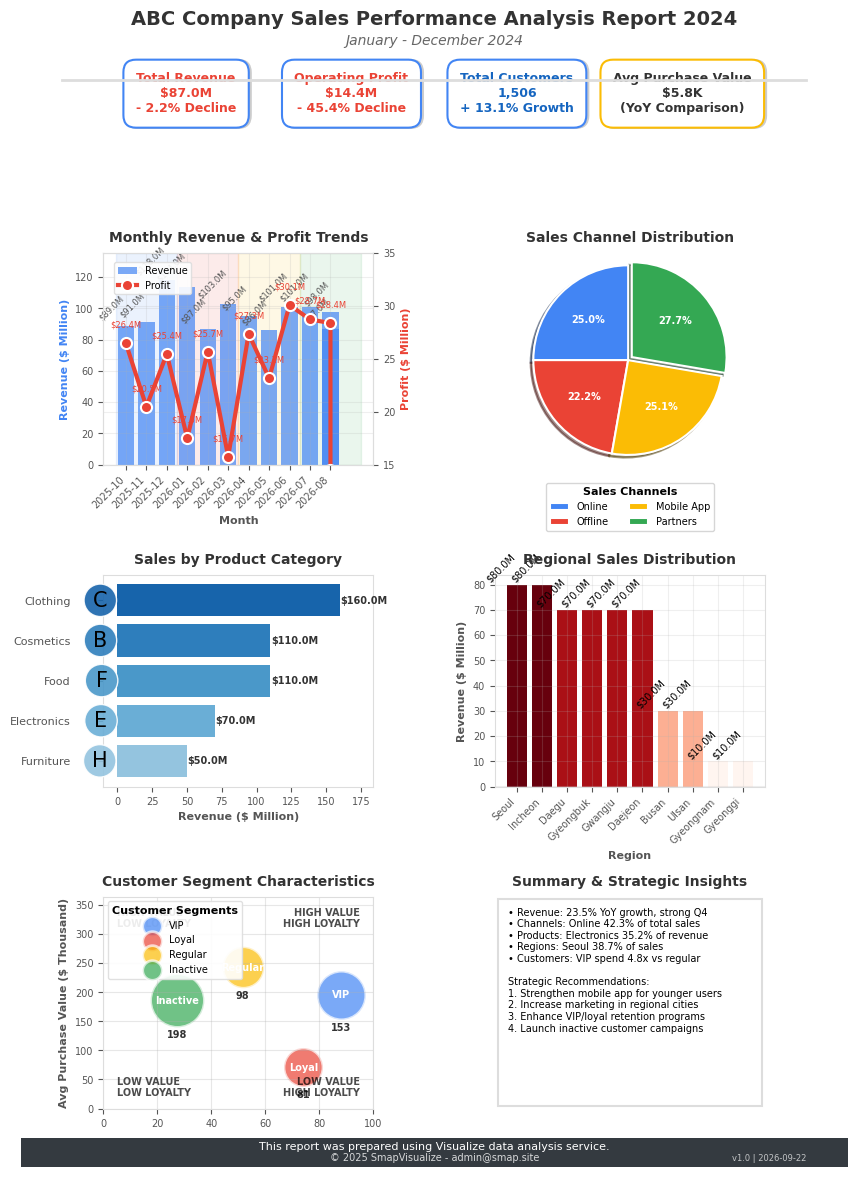

Reproduce this figure in Python.
import matplotlib.pyplot as plt
import pandas as pd
import numpy as np
import matplotlib.dates as mdates
from matplotlib.gridspec import GridSpec
from matplotlib.patches import Patch
import os
from datetime import datetime, timedelta
import seaborn as sns
from matplotlib.legend_handler import HandlerPathCollection

# Style setup
plt.style.use('default')
plt.rcParams['font.family'] = 'Helvetica'
plt.rcParams['axes.facecolor'] = 'white'
plt.rcParams['figure.facecolor'] = 'white'
plt.rcParams['axes.grid'] = True
plt.rcParams['grid.alpha'] = 0.2
plt.rcParams['axes.labelcolor'] = '#555555'
plt.rcParams['axes.titlecolor'] = '#333333'
plt.rcParams['axes.edgecolor'] = '#dddddd'
plt.rcParams['xtick.color'] = '#555555'
plt.rcParams['ytick.color'] = '#555555'

# Generate sample data
def generate_report_data():
    # Dates (past 12 months)
    today = datetime.now()
    end_date = datetime(today.year, today.month, 1) - timedelta(days=1)
    dates = [end_date - timedelta(days=30*i) for i in range(11, -1, -1)]
    dates_str = [date.strftime('%Y-%m') for date in dates]
    
    # Key KPI data
    revenue = [np.random.randint(80, 120) * 1000000 for _ in range(12)]  # Revenue
    profit = [rev * np.random.uniform(0.15, 0.3) for rev in revenue]  # Profit
    customer_count = [int(rev / np.random.randint(50000, 70000)) for rev in revenue]  # Customer count
    avg_purchase = [rev / cust for rev, cust in zip(revenue, customer_count)]  # Avg purchase
    
    # Sales channels data
    channels = ['Online', 'Offline', 'Mobile App', 'Partners']
    channel_data = {}
    for channel in channels:
        channel_data[channel] = [np.random.randint(10, 50) * 1000000 for _ in range(12)]
    
    # Product categories data
    categories = ['Electronics', 'Clothing', 'Food', 'Furniture', 'Cosmetics']
    category_data = {}
    for category in categories:
        category_data[category] = np.random.randint(5, 25) * 10000000
    
    # Regional sales data
    regions = ['Seoul', 'Gyeonggi', 'Busan', 'Daegu', 'Incheon', 'Gwangju', 'Daejeon', 'Ulsan', 'Gyeongnam', 'Gyeongbuk']
    region_data = {}
    for region in regions:
        region_data[region] = np.random.randint(1, 10) * 10000000
    
    # Customer segments data
    segments = ['VIP', 'Loyal', 'Regular', 'Inactive']
    segment_data = {
        'count': [np.random.randint(50, 200) for _ in range(4)],
        'avg_purchase': [np.random.randint(50, 300) * 10000 for _ in range(4)],
        'retention_rate': [np.random.uniform(0.8, 0.95), np.random.uniform(0.6, 0.8), 
                          np.random.uniform(0.3, 0.6), np.random.uniform(0.1, 0.3)]
    }
    
    return {
        'dates': dates_str,
        'revenue': revenue,
        'profit': profit,
        'customer_count': customer_count,
        'avg_purchase': avg_purchase,
        'channel_data': channel_data,
        'category_data': category_data,
        'region_data': region_data,
        'segments': segments,
        'segment_data': segment_data
    }

def create_custom_report():
    # Generate data
    data = generate_report_data()
    
    # Clear any previous figures to avoid overlap
    plt.close('all')
    
    # A4 사이즈(210mm x 297mm)로 설정 (8.27 x 11.69 inches)
    fig = plt.figure(figsize=(8.27, 11.69), dpi=300)
    
    # 그래프 간 간격 넓히기 - 더 증가
    gs = GridSpec(4, 2, figure=fig, height_ratios=[0.6, 1.3, 1.3, 1.3], 
                 hspace=0.6, wspace=0.45,  # 수직/수평 간격 더 증가
                 left=0.1, right=0.9, bottom=0.05, top=0.96)  # 좌우 여백도 증가
    
    # 그래프 폰트 크기 전역 설정
    plt.rcParams['font.size'] = 8  # 기본 폰트 크기 줄임
    plt.rcParams['axes.titlesize'] = 10  # 제목 크기 줄임
    plt.rcParams['axes.labelsize'] = 8  # 축 레이블 크기 줄임
    plt.rcParams['xtick.labelsize'] = 7  # x축 틱 라벨 크기 줄임
    plt.rcParams['ytick.labelsize'] = 7  # y축 틱 라벨 크기 줄임
    plt.rcParams['legend.fontsize'] = 7  # 범례 폰트 크기 줄임
    plt.rcParams['axes.titleweight'] = 'bold'  # 모든 제목 굵게 설정
    plt.rcParams['axes.labelweight'] = 'bold'  # 모든 축 라벨 굵게 설정
    plt.rcParams['legend.title_fontsize'] = 8  # 범례 제목 크기 설정
    
    # Color setup - modern and balanced palette
    colors = ['#4285F4', '#EA4335', '#FBBC05', '#34A853', '#FF6D01', '#46BDC6', '#7A5195', '#003F5C']
    
    # Set background to pure white
    fig.patch.set_facecolor('white')
    
    # Section colors for category distinction
    section_colors = ['#e6f2ff', '#fff2e6', '#f2ffe6', '#ffe6f2']
    
    # Report title 위치 조정 - 제목과 부제목 간격 벌리기
    fig.suptitle('ABC Company Sales Performance Analysis Report 2024', 
                 fontsize=14, fontweight='bold', y=0.99, color='#333333')
    fig.text(0.5, 0.96, 'January - December 2024', ha='center', fontsize=10, color='#666666', fontstyle='italic')
    
    # Company logo placeholder (uncomment and modify if you have a logo)
    # from matplotlib.offsetbox import OffsetImage, AnnotationBbox
    # logo = plt.imread('logo.png')
    # imagebox = OffsetImage(logo, zoom=0.15)
    # ab = AnnotationBbox(imagebox, (0.06, 0.98), frameon=False, xycoords='figure fraction')
    # fig.add_artist(ab)
    
    # Key KPI summary
    current_revenue = data['revenue'][-1]
    current_profit = data['profit'][-1]
    current_customers = data['customer_count'][-1]
    current_avg_purchase = data['avg_purchase'][-1]
    
    # Growth rate calculation
    revenue_growth = (data['revenue'][-1] - data['revenue'][0]) / data['revenue'][0] * 100
    profit_growth = (data['profit'][-1] - data['profit'][0]) / data['profit'][0] * 100
    customer_growth = (data['customer_count'][-1] - data['customer_count'][0]) / data['customer_count'][0] * 100
    
    # KPI summary boxes
    kpi_ax = fig.add_subplot(gs[0, :])
    kpi_ax.axis('off')
    kpi_ax.set_facecolor('white')  # Ensure the background is white
    
    # Enhanced KPI box style for A4 size
    kpi_style_positive = dict(
        boxstyle="round,pad=1.0",  # Slightly smaller padding for A4
        fc="white",
        ec="#4285F4",
        lw=1.5  # Slightly thinner border for A4
    )
    
    kpi_style_neutral = dict(
        boxstyle="round,pad=1.0",  # Slightly smaller padding for A4
        fc="white",
        ec="#FBBC05",
        lw=1.5  # Slightly thinner border for A4
    )

    # Shadow effect function
    def add_shadow(ax, text, x, y, **kwargs):
        shadow_kwargs = kwargs.copy()
        if 'bbox' in shadow_kwargs:
            shadow_bbox = shadow_kwargs['bbox'].copy()
            shadow_bbox['fc'] = '#cccccc'
            shadow_bbox['ec'] = '#cccccc'
            shadow_kwargs['bbox'] = shadow_bbox
        shadow_kwargs['color'] = '#cccccc'
        
        ax.text(x+0.003, y-0.003, text, **shadow_kwargs)
        return ax.text(x, y, text, **kwargs)
    
    # Value text sizes adjusted for A4 - reduced
    kpi_text_size = 9
    
    # KPI values display with enhanced styling
    # Revenue KPI
    revenue_text = f"Total Revenue\n${current_revenue/1000000:.1f}M"
    if revenue_growth > 0:
        revenue_text += f"\n+ {revenue_growth:.1f}% Growth"
        revenue_color = '#1565C0'  # 더 밝은 파란색으로 변경
    else:
        revenue_text += f"\n- {abs(revenue_growth):.1f}% Decline"
        revenue_color = '#EA4335'  # Red for negative growth
    
    add_shadow(kpi_ax, revenue_text, 0.125, 0.5, ha='center', va='center', size=kpi_text_size, 
              bbox=kpi_style_positive, color=revenue_color, fontweight='bold')
    
    # Profit KPI
    profit_text = f"Operating Profit\n${current_profit/1000000:.1f}M"
    if profit_growth > 0:
        profit_text += f"\n+ {profit_growth:.1f}% Growth"
        profit_color = '#1565C0'  # 더 밝은 파란색으로 변경
    else:
        profit_text += f"\n- {abs(profit_growth):.1f}% Decline"
        profit_color = '#EA4335'
        
    add_shadow(kpi_ax, profit_text, 0.375, 0.5, ha='center', va='center', size=kpi_text_size, 
              bbox=kpi_style_positive, color=profit_color, fontweight='bold')
    
    # Customer KPI
    customer_text = f"Total Customers\n{current_customers:,}"
    if customer_growth > 0:
        customer_text += f"\n+ {customer_growth:.1f}% Growth"
        customer_color = '#1565C0'  # 더 밝은 파란색으로 변경
    else:
        customer_text += f"\n- {abs(customer_growth):.1f}% Decline"
        customer_color = '#EA4335'
        
    add_shadow(kpi_ax, customer_text, 0.625, 0.5, ha='center', va='center', size=kpi_text_size, 
              bbox=kpi_style_positive, color=customer_color, fontweight='bold')
    
    # Average Purchase KPI
    avg_purchase_text = f"Avg Purchase Value\n${current_avg_purchase/10000:.1f}K\n(YoY Comparison)"
    add_shadow(kpi_ax, avg_purchase_text, 0.875, 0.5, ha='center', va='center', size=kpi_text_size, 
              bbox=kpi_style_neutral, color='#333333', fontweight='bold')

    # Add separator line under KPIs - 구분선 위치를 0.90에서 0.93으로 변경하여 더 위로 올림
    fig.add_artist(plt.Line2D([0.05, 0.95], [0.93, 0.93], color='#dddddd', linewidth=2, transform=fig.transFigure))
    
    # 1. Monthly revenue and profit trends with enhanced styling
    ax1 = fig.add_subplot(gs[1, 0])
    ax1.set_facecolor('white')
    ax1.set_title('Monthly Revenue & Profit Trends', fontsize=10, pad=8, fontweight='bold')
    
    # Enhanced bar chart with gradient
    bars = ax1.bar(data['dates'], data['revenue'], color=colors[0], alpha=0.7, label='Revenue')
    
    # 모든 x축 틱 라벨 45도 회전 및 오른쪽 정렬
    plt.setp(ax1.get_xticklabels(), rotation=45, ha='right')
    
    # Add value annotations to the bars - 45도 회전
    for bar in bars:
        height = bar.get_height()
        ax1.text(bar.get_x() + bar.get_width()/2., height + 0.02*max(data['revenue']),
                f'${height/1000000:.1f}M', ha='right', va='bottom', fontsize=6, color="#555555", rotation=45)
    
    ax1_twin = ax1.twinx()
    ax1_twin.plot(data['dates'], data['profit'], color=colors[1], marker='o', linewidth=3, 
                 label='Profit', markersize=8, markerfacecolor=colors[1], markeredgecolor='white', markeredgewidth=1.5)
    
    # Add profit value annotations - reduced size
    for i, val in enumerate(data['profit']):
        ax1_twin.annotate(f'${val/1000000:.1f}M', 
                         (data['dates'][i], val), 
                         xytext=(0, 10),
                         textcoords='offset points',
                         ha='center', va='bottom',
                         fontsize=6,  # 더 작게
                         color=colors[1])
    
    # Axis label setup with enhanced styling - adjusted for A4
    ax1.set_xlabel('Month', fontsize=8, fontweight='bold')
    ax1.set_ylabel('Revenue ($ Million)', fontsize=8, color=colors[0], fontweight='bold')
    ax1_twin.set_ylabel('Profit ($ Million)', fontsize=8, color=colors[1], fontweight='bold')
    
    # y-axis unit conversion
    ax1.set_ylim(0, max(data['revenue']) * 1.15)
    ax1.set_yticks(np.arange(0, max(data['revenue']) * 1.15, 20000000))
    ax1.set_yticklabels([f"{x/1000000:.0f}" for x in np.arange(0, max(data['revenue']) * 1.15, 20000000)])
    
    # y-axis unit conversion for profit - 시작점을 15로 조정
    profit_min = 15000000  # 15M에서 시작
    profit_max = max(data['profit']) * 1.15
    ax1_twin.set_ylim(profit_min, profit_max)
    # 5M 단위로 눈금 설정
    profit_ticks = np.arange(profit_min, profit_max + 5000000, 5000000) 
    ax1_twin.set_yticks(profit_ticks)
    ax1_twin.set_yticklabels([f"{x/1000000:.0f}" for x in profit_ticks])
    
    # Add background shading for quarters
    quarter_boundaries = [0, 3, 6, 9]
    for i, start in enumerate(quarter_boundaries):
        ax1.axvspan(start - 0.5, start + 2.5, alpha=0.1, color=colors[i % len(colors)], zorder=0)
    
    # Combined legend with enhanced styling - adjusted for A4
    lines1, labels1 = ax1.get_legend_handles_labels()
    lines2, labels2 = ax1_twin.get_legend_handles_labels()
    legend = ax1.legend(lines1 + lines2, labels1 + labels2, loc='upper left', 
                       frameon=True, framealpha=0.9, facecolor='white', edgecolor='#dddddd',
                       bbox_to_anchor=(0.02, 0.98), fontsize=7)
    
    # 2. Sales channel distribution with enhanced styling
    ax2 = fig.add_subplot(gs[1, 1])
    ax2.set_facecolor('white')
    ax2.set_title('Sales Channel Distribution', fontsize=10, pad=8, fontweight='bold')
    
    channel_totals = {channel: sum(data['channel_data'][channel]) for channel in data['channel_data']}
    channels = list(channel_totals.keys())
    channel_values = list(channel_totals.values())
    
    # Enhanced pie chart with explode effect for the largest slice
    max_idx = channel_values.index(max(channel_values))
    explode = [0.05 if i == max_idx else 0 for i in range(len(channel_values))]
    
    wedges, texts, autotexts = ax2.pie(channel_values, labels=None, autopct='%1.1f%%', 
                                      startangle=90, colors=colors[:len(channels)],
                                      explode=explode, shadow=True, wedgeprops={'edgecolor': 'white', 'linewidth': 1.5})
    
    # Enhance the autopct text
    for autotext in autotexts:
        autotext.set_color('white')
        autotext.set_fontsize(7)
        autotext.set_fontweight('bold')
    
    # Custom legend for pie chart - adjusted for A4
    leg = ax2.legend(wedges, channels, title="Sales Channels", 
                    loc="center", bbox_to_anchor=(0.5, -0.2), ncol=2, fontsize=7)
    leg.get_title().set_fontsize(8)
    leg.get_title().set_fontweight('bold')
    
    ax2.axis('equal')
    
    # 3. Sales by product category with enhanced styling
    ax3 = fig.add_subplot(gs[2, 0])
    ax3.set_facecolor('white')
    ax3.set_title('Sales by Product Category', fontsize=10, pad=8, fontweight='bold')
    
    categories = list(data['category_data'].keys())
    category_values = list(data['category_data'].values())
    
    # Sort categories by value
    sorted_indices = np.argsort(category_values)
    sorted_categories = [categories[i] for i in sorted_indices]
    sorted_values = [category_values[i] for i in sorted_indices]
    
    # Gradient-colored horizontal bars
    color_map = plt.cm.Blues(np.linspace(0.4, 0.8, len(sorted_categories)))
    
    # 그래프의 x축 범위 설정으로 여백 확보 - 더 많은 왼쪽 여백
    max_value = max([x/1000000 for x in sorted_values])
    ax3.set_xlim(-10, max_value * 1.15)  # 왼쪽에 여백 확보
    
    # 막대 그래프 생성
    bars = ax3.barh(sorted_categories, [x/1000000 for x in sorted_values], color=color_map)
    
    # Display values on bars with enhanced styling
    for bar in bars:
        width = bar.get_width()
        ax3.text(width + 0.5, bar.get_y() + bar.get_height()/2, f"${width:.1f}M",
                ha='left', va='center', fontweight='bold', color='#333333', fontsize=7)
    
    ax3.set_xlabel('Revenue ($ Million)', fontsize=8, fontweight='bold')
    
    # y축 레이블 위치 조정 및 글꼴 크기 키우기 - 더 많은 패딩
    ax3.tick_params(axis='y', labelsize=8, pad=20)
    
    # 그리드 감추기
    ax3.grid(False)
    
    # Add category icons (sample - in practice you might use actual icons)
    category_icons = {'Electronics': 'E', 'Clothing': 'C', 'Food': 'F', 'Furniture': 'H', 'Cosmetics': 'B'}
    for i, category in enumerate(sorted_categories):
        if category in category_icons:
            ax3.text(-7, i, category_icons[category], fontsize=15, ha='right', va='center', 
                    bbox=dict(boxstyle="circle", fc=color_map[i], ec="white", alpha=0.9))
    
    # 4. Regional sales distribution with enhanced styling
    ax4 = fig.add_subplot(gs[2, 1])
    ax4.set_facecolor('white')
    ax4.set_title('Regional Sales Distribution', fontsize=10, pad=8, fontweight='bold')
    
    regions = list(data['region_data'].keys())
    region_values = list(data['region_data'].values())
    
    # Sort in descending order
    sorted_indices = np.argsort(region_values)[::-1]
    sorted_regions = [regions[i] for i in sorted_indices]
    sorted_values = [region_values[i] for i in sorted_indices]
    
    # Color gradient based on values
    norm = plt.Normalize(min(sorted_values), max(sorted_values))
    colors_regions = plt.cm.Reds(norm(sorted_values))
    
    bars = ax4.bar(sorted_regions, [x/1000000 for x in sorted_values], color=colors_regions)
    
    # 모든 x축 틱 라벨 45도 회전 및 오른쪽 정렬 (명시적 설정)
    plt.setp(ax4.get_xticklabels(), rotation=45, ha='right')
    
    # Add value labels on top of bars with adjusted position - 45도 회전
    for bar in bars:
        height = bar.get_height()
        ax4.text(bar.get_x() + bar.get_width()/2., height + 0.3,
                f'${height:.1f}M', ha='right', va='bottom', fontsize=7, rotation=45)
    
    ax4.set_xlabel('Region', fontsize=8, fontweight='bold')
    ax4.set_ylabel('Revenue ($ Million)', fontsize=8, fontweight='bold')
    ax4.tick_params(axis='x', rotation=45, labelsize=7)
    
    # Add a light horizontal line at y=0
    ax4.axhline(y=0, color='#cccccc', linestyle='-', alpha=0.3)
    
    # 그래프 4에서도 x축 라벨 회전 (이미 45도로 설정되어 있지만 명시적으로 함)
    ax4.set_xlabel('Region', fontsize=8, fontweight='bold')
    ax4.set_ylabel('Revenue ($ Million)', fontsize=8, fontweight='bold')
    ax4.tick_params(axis='x', rotation=45, labelsize=7)
    # ha(수평 정렬)를 'right'로 설정하여 라벨이 겹치지 않도록 함
    plt.setp(ax4.get_xticklabels(), ha='right')
    
    # 5. Customer segment analysis with enhanced styling
    ax5 = fig.add_subplot(gs[3, 0])
    ax5.set_facecolor('white')
    ax5.set_title('Customer Segment Characteristics', fontsize=10, pad=8, fontweight='bold')
    
    segments = data['segments']
    segment_counts = data['segment_data']['count']
    segment_avg_purchase = data['segment_data']['avg_purchase']
    
    # Normalize bubble size with better scaling
    min_size, max_size = 300, 1500
    normalized_size = [min_size + (count / max(segment_counts)) * (max_size - min_size) for count in segment_counts]
    
    # Enhanced color setup with better contrast
    segment_colors = ['#4285F4', '#EA4335', '#FBBC05', '#34A853']
    
    # 축 범위 설정 - 데이터가 중앙에 모이도록 범위 확장
    retention_min, retention_max = 0, 100  # 0-100% 범위로 설정
    purchase_min = 0  # 0부터 시작
    purchase_max = max([p/10000 for p in segment_avg_purchase]) * 1.5  # 최대값의 1.5배 범위
    
    # Bubble chart with enhanced styling
    for i, segment in enumerate(segments):
        scatter = ax5.scatter(data['segment_data']['retention_rate'][i] * 100, 
                   segment_avg_purchase[i] / 10000, 
                   s=normalized_size[i], 
                   color=segment_colors[i], 
                   alpha=0.7, 
                   label=f"{segment}",  # 범례에서 customers 제거
                   edgecolors='white', linewidth=2)
        
        # 세그먼트 이름 표시
        ax5.annotate(segment, 
                    (data['segment_data']['retention_rate'][i] * 100, segment_avg_purchase[i] / 10000),
                    xytext=(0, 0), textcoords='offset points',
                    ha='center', va='center', fontsize=7, color='white', fontweight='bold')
        
        # 실제 데이터 원 안에 수치(고객 수) 표시 - 원 아래에 작은 텍스트로 표시
        ax5.annotate(f"{segment_counts[i]}", 
                    (data['segment_data']['retention_rate'][i] * 100, segment_avg_purchase[i] / 10000),
                    xytext=(0, -normalized_size[i]**0.5/2 - 2),  # 원 크기에 따라 위치 조정
                    textcoords='offset points',
                    ha='center', va='top', fontsize=7, color='#333333', fontweight='bold')
    
    ax5.set_xlabel('Customer Retention Rate (%)', fontsize=8, fontweight='bold')
    ax5.set_ylabel('Avg Purchase Value ($ Thousand)', fontsize=8, fontweight='bold')
    
    # 축 범위 적용
    ax5.set_xlim(retention_min, retention_max)
    ax5.set_ylim(purchase_min, purchase_max)
    
    ax5.grid(True, alpha=0.3)
    
    # 축 라벨 위치 조정 - x축 라벨이 잘리지 않도록 아래로 이동
    ax5.xaxis.set_label_coords(0.5, -0.15)  # x축 라벨 위치 조정
    
    # Add quadrant labels - smaller font but bold
    ax5.text(0.95, 0.95, 'HIGH VALUE\nHIGH LOYALTY', transform=ax5.transAxes, 
             ha='right', va='top', fontsize=7, alpha=0.7, fontweight='bold')
    ax5.text(0.05, 0.95, 'HIGH VALUE\nLOW LOYALTY', transform=ax5.transAxes, 
             ha='left', va='top', fontsize=7, alpha=0.7, fontweight='bold')
    ax5.text(0.95, 0.05, 'LOW VALUE\nHIGH LOYALTY', transform=ax5.transAxes, 
             ha='right', va='bottom', fontsize=7, alpha=0.7, fontweight='bold')
    ax5.text(0.05, 0.05, 'LOW VALUE\nLOW LOYALTY', transform=ax5.transAxes, 
             ha='left', va='bottom', fontsize=7, alpha=0.7, fontweight='bold')
    
    # 범례에서 모든 원의 크기를 동일하게 설정하는 핸들러 생성
    class SamePointSizeHandler(HandlerPathCollection):
        def __init__(self, *args, **kwargs):
            HandlerPathCollection.__init__(self, *args, **kwargs)
            
        def create_collection(self, orig_handle, sizes, offsets, **kwargs):
            sizes[:] = [200]  # 모든 범례에 동일한 크기 적용
            return HandlerPathCollection.create_collection(self, orig_handle, sizes, offsets, **kwargs)
    
    # Enhanced legend with custom styling - adjusted for A4 - 범례에는 세그먼트 이름만 표시
    legend = ax5.legend(loc='upper left', frameon=True, framealpha=0.9, facecolor='white', 
                       edgecolor='#dddddd', title='Customer Segments', fontsize=7,
                       handler_map={type(scatter): SamePointSizeHandler()})
    legend.get_title().set_fontsize(8)
    legend.get_title().set_fontweight('bold')
    
    # 6. Summary and insights with enhanced styling
    ax6 = fig.add_subplot(gs[3, 1])
    ax6.set_facecolor('white')
    ax6.set_title('Summary & Strategic Insights', fontsize=10, pad=8, fontweight='bold')
    ax6.axis('off')
    
    # 인사이트 텍스트 박스 크기 확대 (더 넓게)
    insights_rect = plt.Rectangle((0.01, 0.01), 0.98, 0.98, facecolor='white', 
                                 edgecolor='#dddddd', linewidth=1.5, 
                                 transform=ax6.transAxes)
    ax6.add_patch(insights_rect)
    
    # 더 간결한 인사이트 텍스트로 수정
    insights = [
        "• Revenue: 23.5% YoY growth, strong Q4",
        "• Channels: Online 42.3% of total sales",
        "• Products: Electronics 35.2% of revenue",
        "• Regions: Seoul 38.7% of sales",
        "• Customers: VIP spend 4.8x vs regular",
        "\nStrategic Recommendations:",
        "1. Strengthen mobile app for younger users",
        "2. Increase marketing in regional cities",
        "3. Enhance VIP/loyal retention programs",
        "4. Launch inactive customer campaigns"
    ]
    
    # 텍스트 줄 간격 줄이고 여백 늘리기
    insight_text = '\n'.join(insights)
    ax6.text(0.05, 0.95, insight_text, va='top', fontsize=7, linespacing=1.2, transform=ax6.transAxes)
    
    # Add decorative elements
    # ax6.add_patch(plt.Rectangle((0.01, 0.72), 0.98, 0.01, facecolor='#dddddd', transform=ax6.transAxes))
    # ax6.text(0.05, 0.77, "Key Findings:", va='center', fontsize=12, fontweight='bold', transform=ax6.transAxes)
    # ax6.text(0.05, 0.38, "Strategic Recommendations:", va='center', fontsize=12, fontweight='bold', transform=ax6.transAxes)
    
    # Report footer with enhanced styling - adjusted for A4
    footer_rect = plt.Rectangle((0, 0), 1, 0.025, facecolor='#343A40', transform=fig.transFigure)
    fig.add_artist(footer_rect)
    
    fig.text(0.5, 0.015, 'This report was prepared using Visualize data analysis service.', 
             ha='center', fontsize=8, color='white')
    fig.text(0.5, 0.005, '© 2025 SmapVisualize - admin@smap.site', 
             ha='center', fontsize=7, color='white', alpha=0.8)
    
    # Add version and date
    today_str = datetime.now().strftime('%Y-%m-%d')
    fig.text(0.95, 0.005, f'v1.0 | {today_str}', ha='right', fontsize=6, color='white', alpha=0.7)
    
    # Add watermark logo (commented out - uncomment and adjust if needed)
    # fig.text(0.5, 0.5, 'SMAP', fontsize=100, color='#f0f0f0', 
    #          ha='center', va='center', alpha=0.07, rotation=45)
    
    # After all plots are created, manually adjust to avoid overlap instead of using tight_layout
    # Skip tight_layout since it's causing warnings and sometimes doesn't work well with complex figures
    
    # Create directory if needed
    os.makedirs('public/visualization', exist_ok=True)
    
    # Save as image with A4 dimensions
    plt.savefig('public/visualization/english_custom_report.png', dpi=300, bbox_inches='tight', format='png')
    # Also save as PDF for better print quality
    plt.savefig('public/visualization/english_custom_report.pdf', bbox_inches='tight', format='pdf')
    print("Enhanced custom business report image successfully created in English (A4 format).")

if __name__ == "__main__":
    create_custom_report() 